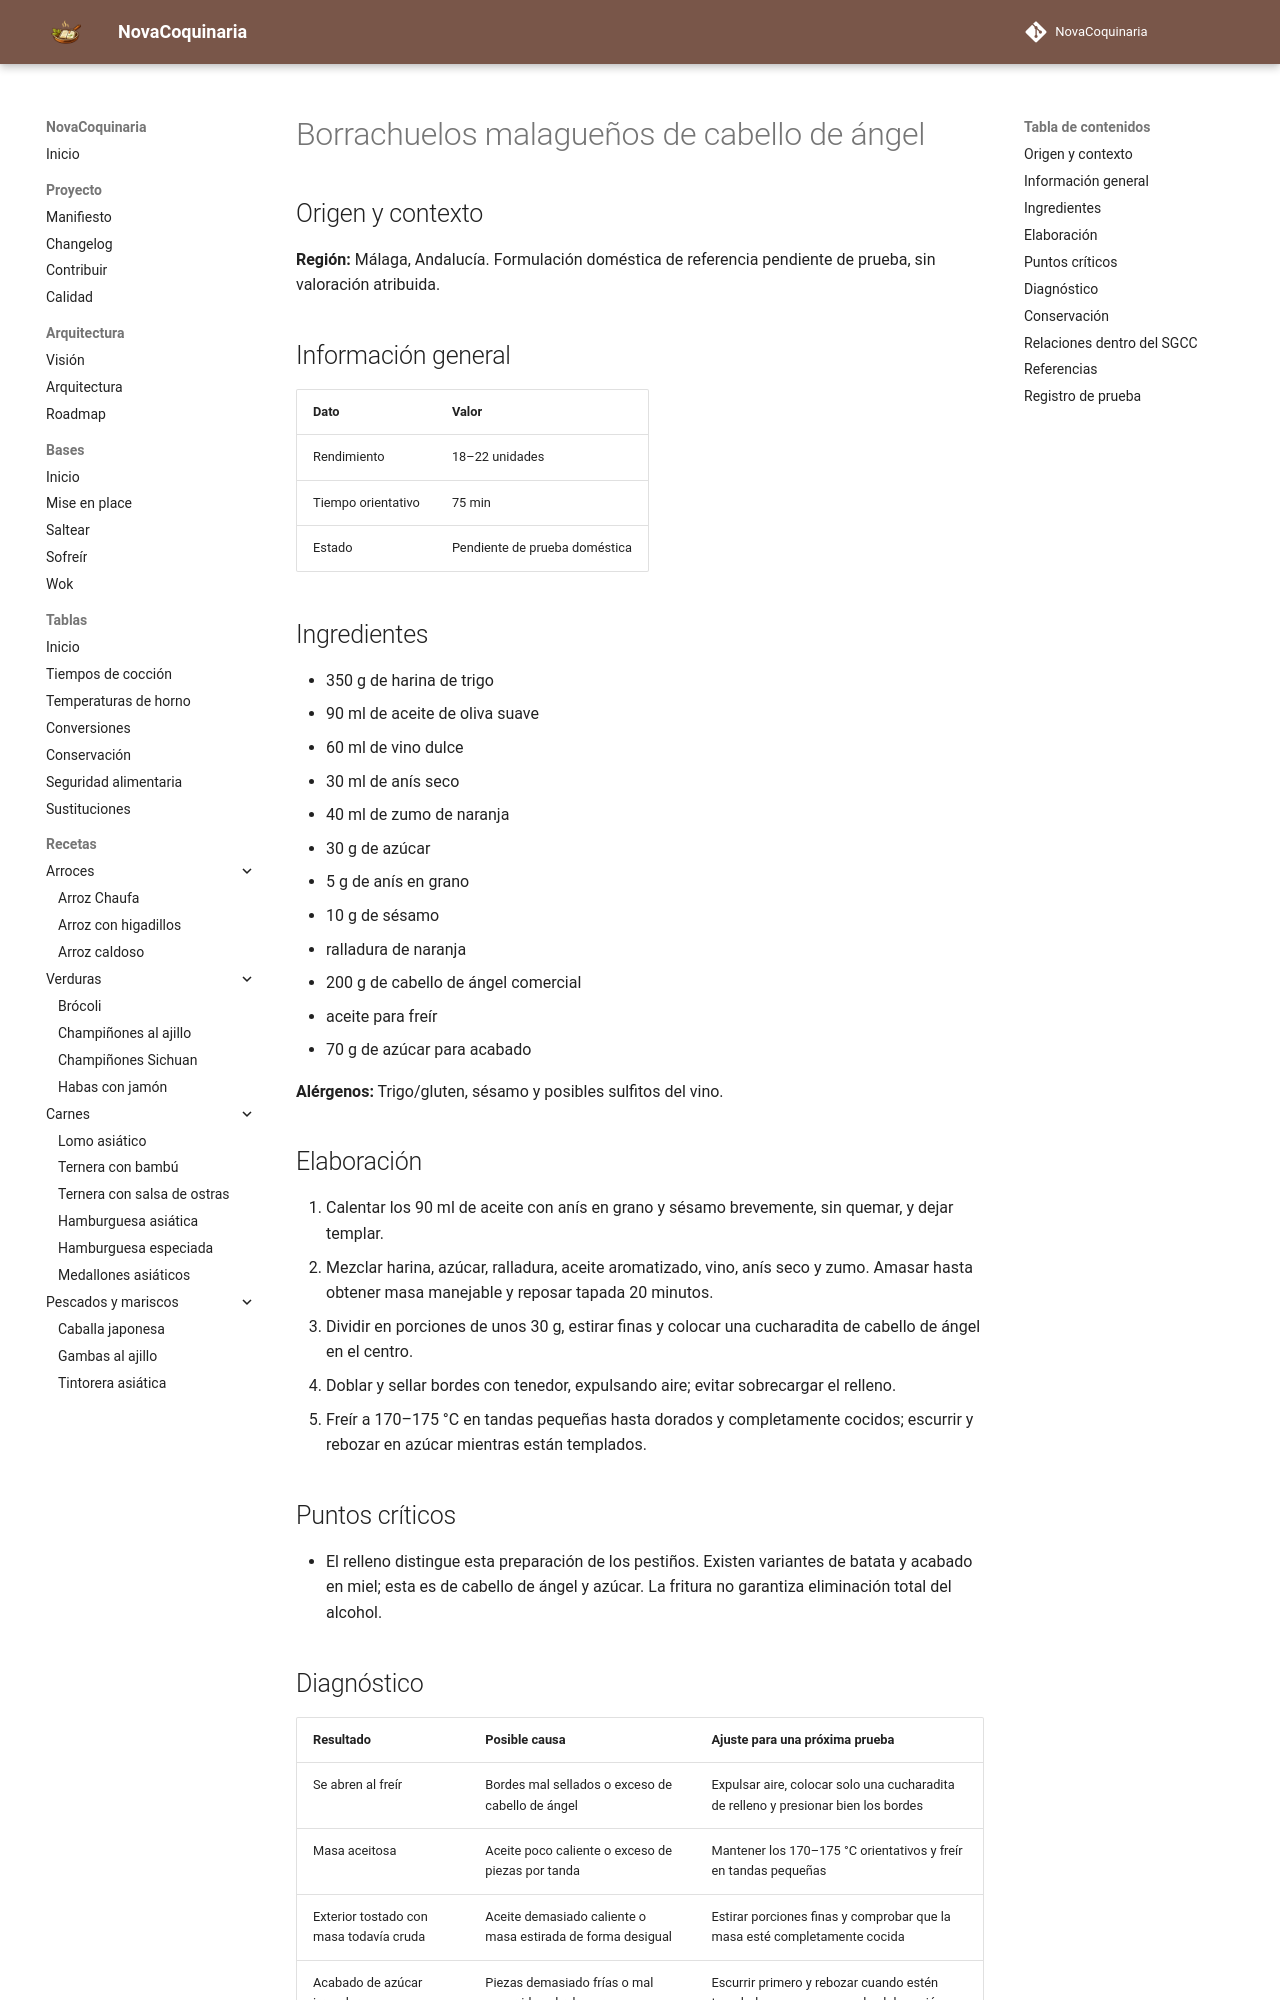

repository: fran-eliot/NovaCoquinaria · page: 08_Postres/borrachuelos_malaguenos_de_cabello_de_angel.html · generator: mkdocs

---
id: REC-584
tipo: receta
titulo: Borrachuelos malagueños de cabello de ángel
categoria: Postres
estado: borrador
version: 1.0.1
ultima_revision: 2026-11-22
etiquetas:
  - cocina-espanola
  - tradicional
  - receta-propuesta
  - pendiente-de-prueba
---

# Borrachuelos malagueños de cabello de ángel

## Origen y contexto

**Región:** Málaga, Andalucía. Formulación doméstica de referencia pendiente de prueba, sin valoración atribuida.

## Información general

| Dato | Valor |
|---|---|
| Rendimiento | 18–22 unidades |
| Tiempo orientativo | 75 min |
| Estado | Pendiente de prueba doméstica |

## Ingredientes

- 350 g de harina de trigo
- 90 ml de aceite de oliva suave
- 60 ml de vino dulce
- 30 ml de anís seco
- 40 ml de zumo de naranja
- 30 g de azúcar
- 5 g de anís en grano
- 10 g de sésamo
- ralladura de naranja
- 200 g de cabello de ángel comercial
- aceite para freír
- 70 g de azúcar para acabado

**Alérgenos:** Trigo/gluten, sésamo y posibles sulfitos del vino.

## Elaboración

1. Calentar los 90 ml de aceite con anís en grano y sésamo brevemente, sin quemar, y dejar templar.
2. Mezclar harina, azúcar, ralladura, aceite aromatizado, vino, anís seco y zumo. Amasar hasta obtener masa manejable y reposar tapada 20 minutos.
3. Dividir en porciones de unos 30 g, estirar finas y colocar una cucharadita de cabello de ángel en el centro.
4. Doblar y sellar bordes con tenedor, expulsando aire; evitar sobrecargar el relleno.
5. Freír a 170–175 °C en tandas pequeñas hasta dorados y completamente cocidos; escurrir y rebozar en azúcar mientras están templados.

## Puntos críticos

- El relleno distingue esta preparación de los pestiños. Existen variantes de batata y acabado en miel; esta es de cabello de ángel y azúcar. La fritura no garantiza eliminación total del alcohol.

## Diagnóstico

| Resultado | Posible causa | Ajuste para una próxima prueba |
|---|---|---|
| Se abren al freír | Bordes mal sellados o exceso de cabello de ángel | Expulsar aire, colocar solo una cucharadita de relleno y presionar bien los bordes |
| Masa aceitosa | Aceite poco caliente o exceso de piezas por tanda | Mantener los 170–175 °C orientativos y freír en tandas pequeñas |
| Exterior tostado con masa todavía cruda | Aceite demasiado caliente o masa estirada de forma desigual | Estirar porciones finas y comprobar que la masa esté completamente cocida |
| Acabado de azúcar irregular | Piezas demasiado frías o mal escurridas al rebozar | Escurrir primero y rebozar cuando estén templadas, como propone la elaboración |
